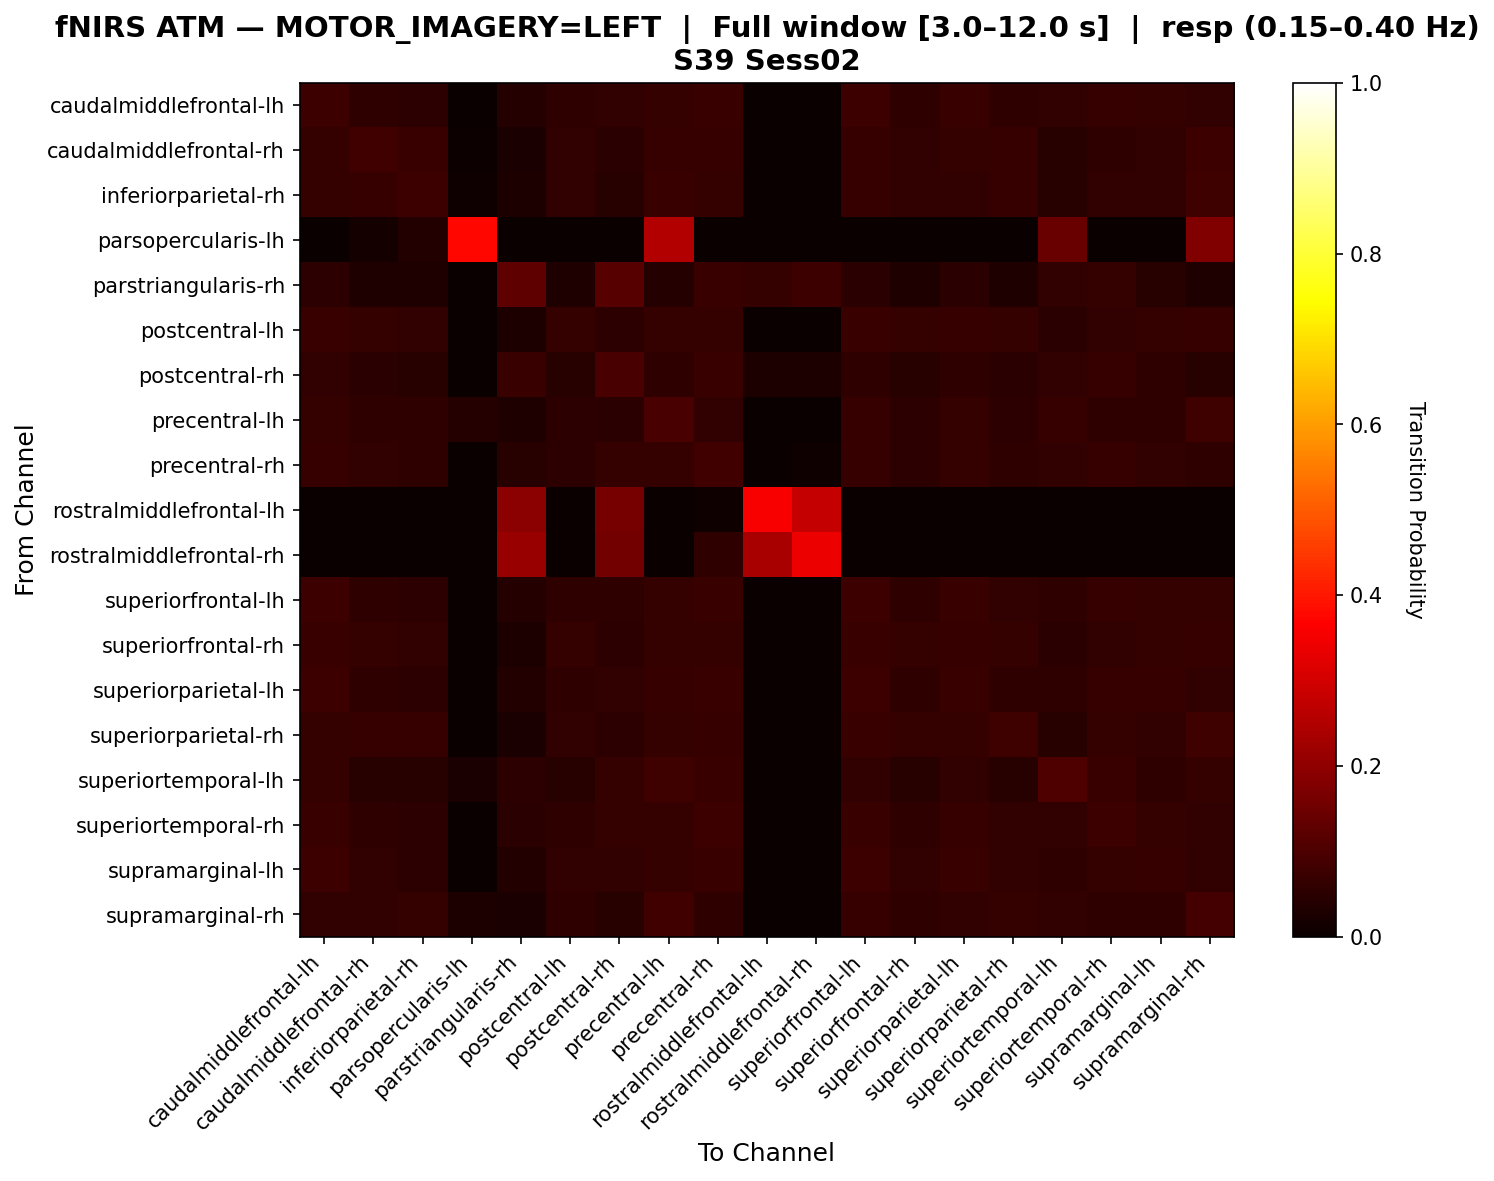

The file beside this chart, header and first rows:
, caudalmiddlefrontal-lh, caudalmiddlefrontal-rh, inferiorparietal-rh, parsopercularis-lh, parstriangularis-rh, postcentral-lh, postcentral-rh, precentral-lh, precentral-rh, rostralmiddlefrontal-lh, rostralmiddlefrontal-rh, superiorfrontal-lh, superiorfrontal-rh, superiorparietal-lh, superiorparietal-rh, superiortemporal-lh, superiortemporal-rh, supramarginal-lh, supramarginal-rh
caudalmiddlefrontal-lh, 0.07551, 0.05721, 0.05263, 0.0, 0.04119, 0.05721, 0.06178, 0.06636, 0.07323, 0.0, 0.0, 0.07551, 0.05721, 0.07094, 0.05721, 0.0595, 0.06865, 0.06636, 0.0595
caudalmiddlefrontal-rh, 0.06475, 0.08393, 0.07194, 0.007194, 0.02638, 0.05995, 0.05036, 0.06954, 0.06715, 0.0, 0.0, 0.06715, 0.06235, 0.06475, 0.06715, 0.04556, 0.05755, 0.05995, 0.07434
inferiorparietal-rh, 0.06477, 0.06995, 0.07772, 0.01036, 0.0285, 0.05959, 0.04663, 0.07254, 0.06477, 0.0, 0.0, 0.06995, 0.05959, 0.06218, 0.06995, 0.04404, 0.05959, 0.05959, 0.08031
parsopercularis-lh, 0.0, 0.01786, 0.03571, 0.375, 0.0, 0.0, 0.0, 0.25, 0.0, 0.0, 0.0, 0.0, 0.0, 0.0, 0.0, 0.1429, 0.0, 0.0, 0.1786
parstriangularis-rh, 0.05128, 0.03134, 0.03134, 0.0, 0.1282, 0.03134, 0.114, 0.04274, 0.07123, 0.06268, 0.07692, 0.04843, 0.03134, 0.04843, 0.03134, 0.05983, 0.06268, 0.04558, 0.03134
postcentral-lh, 0.07143, 0.06614, 0.06085, 0.0, 0.0291, 0.06614, 0.05291, 0.06614, 0.06614, 0.0, 0.0, 0.07407, 0.06614, 0.06878, 0.06614, 0.05026, 0.06085, 0.06614, 0.06878
postcentral-rh, 0.06019, 0.04854, 0.0466, 0.0, 0.07184, 0.0466, 0.09515, 0.05631, 0.07184, 0.02913, 0.03107, 0.05825, 0.0466, 0.05825, 0.04854, 0.06019, 0.06796, 0.05631, 0.0466
precentral-lh, 0.06488, 0.05593, 0.05593, 0.04027, 0.03356, 0.05145, 0.04922, 0.09396, 0.0604, 0.0, 0.0, 0.06711, 0.05145, 0.06264, 0.05145, 0.06935, 0.05593, 0.05817, 0.0783
precentral-rh, 0.06861, 0.06029, 0.05821, 0.002079, 0.04366, 0.05198, 0.06445, 0.06445, 0.08524, 0.002079, 0.008316, 0.06861, 0.05198, 0.06445, 0.05821, 0.06029, 0.06861, 0.06029, 0.05821
rostralmiddlefrontal-lh, 0.0, 0.0, 0.0, 0.0, 0.1949, 0.0, 0.161, 0.0, 0.008475, 0.3559, 0.2797, 0.0, 0.0, 0.0, 0.0, 0.0, 0.0, 0.0, 0.0
rostralmiddlefrontal-rh, 0.0, 0.0, 0.0, 0.0, 0.2126, 0.0, 0.1575, 0.0, 0.05512, 0.2362, 0.3386, 0.0, 0.0, 0.0, 0.0, 0.0, 0.0, 0.0, 0.0
superiorfrontal-lh, 0.07561, 0.0561, 0.05366, 0.0, 0.04146, 0.0561, 0.05854, 0.06585, 0.07073, 0.0, 0.0, 0.07805, 0.0561, 0.07073, 0.06098, 0.05854, 0.06829, 0.06585, 0.06341
superiorfrontal-rh, 0.07143, 0.06633, 0.06122, 0.0, 0.02806, 0.06633, 0.05357, 0.06633, 0.06633, 0.0, 0.0, 0.07398, 0.06633, 0.06888, 0.06633, 0.04847, 0.06122, 0.06633, 0.06888
superiorparietal-lh, 0.07623, 0.0583, 0.05381, 0.0, 0.03812, 0.0583, 0.06054, 0.06726, 0.07175, 0.0, 0.0, 0.07623, 0.0583, 0.07175, 0.0583, 0.05605, 0.06726, 0.06726, 0.06054
superiorparietal-rh, 0.06497, 0.06961, 0.06961, 0.00232, 0.02552, 0.06032, 0.05104, 0.06497, 0.06729, 0.0, 0.0, 0.07193, 0.06265, 0.06497, 0.07889, 0.04408, 0.06265, 0.06032, 0.07889
superiortemporal-lh, 0.06326, 0.04623, 0.0438, 0.02433, 0.05353, 0.04623, 0.06326, 0.08029, 0.07056, 0.0, 0.0, 0.06083, 0.04623, 0.06083, 0.04623, 0.1022, 0.07056, 0.05839, 0.06326
superiortemporal-rh, 0.07036, 0.05544, 0.05117, 0.0, 0.04691, 0.05544, 0.0661, 0.06397, 0.07463, 0.0, 0.0, 0.07036, 0.05544, 0.06823, 0.0597, 0.06183, 0.07676, 0.06397, 0.0597
supramarginal-lh, 0.07551, 0.0595, 0.05263, 0.0, 0.03661, 0.0595, 0.0595, 0.06636, 0.07094, 0.0, 0.0, 0.07551, 0.0595, 0.07323, 0.0595, 0.05492, 0.06636, 0.06865, 0.06178
supramarginal-rh, 0.06193, 0.06193, 0.06422, 0.02752, 0.02523, 0.05734, 0.04587, 0.08486, 0.05734, 0.0, 0.0, 0.06881, 0.05734, 0.05963, 0.06422, 0.05963, 0.05734, 0.05734, 0.08945
